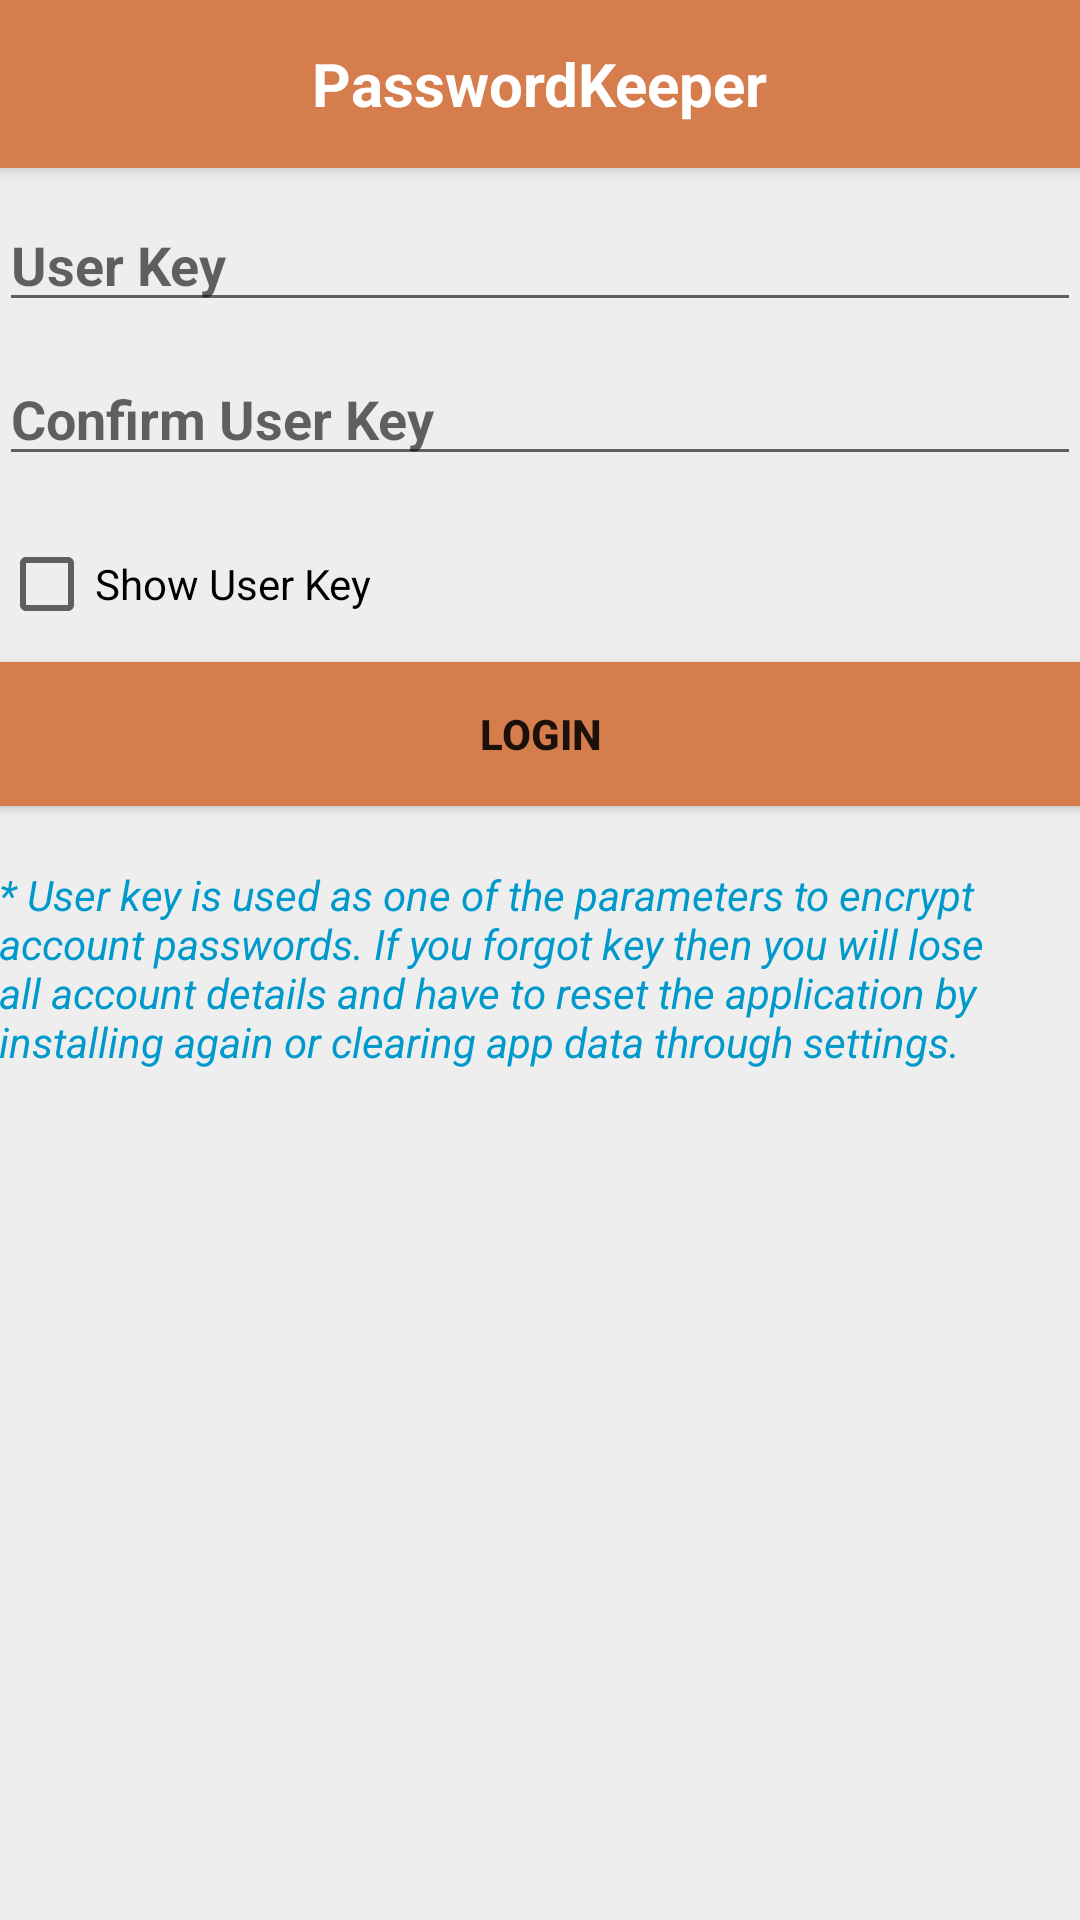

This screen was rendered from an Android layout file. Write that file and the resources it references.
<!-- AndroidManifest.xml: application theme ActionBarTheme -->
<!-- res/layout/user_key.xml -->
<?xml version="1.0" encoding="utf-8"?>
<RelativeLayout xmlns:android="http://schemas.android.com/apk/res/android"
    xmlns:tools="http://schemas.android.com/tools"
    android:layout_width="match_parent"
    android:layout_height="match_parent"
    android:orientation="horizontal"
    tools:context=".PasswordKeeperActivity">

    <android.support.v7.widget.Toolbar
        android:id="@+id/password_account_tool_bar"
        android:layout_width="match_parent"
        android:layout_height="?attr/actionBarSize"
        android:background="@color/titleBar"
        android:elevation="4dp">

        <TextView
            android:layout_width="wrap_content"
            android:layout_height="wrap_content"
            android:text="@string/title_name"
            android:layout_gravity="center"
            android:textSize="20dp"
            android:textStyle="bold"
            android:textColor="@color/textTitle"/>

    </android.support.v7.widget.Toolbar>

    <LinearLayout
        android:orientation="vertical"
        android:layout_width="match_parent"
        android:layout_height="match_parent"
        android:layout_centerHorizontal="true"
        android:layout_below="@+id/password_account_tool_bar"
        android:paddingBottom="@dimen/activity_vertical_margin"
        android:paddingLeft="@dimen/activity_horizontal_margin"
        android:paddingRight="@dimen/activity_horizontal_margin"
        android:paddingTop="@dimen/activity_vertical_margin"
        android:background="@color/background"
        >

        <EditText
            android:id="@+id/et_user_key"
            android:layout_width="match_parent"
            android:layout_height="wrap_content"
            android:layout_marginTop="10dp"
            android:hint="@string/placeholderUserKey"
            android:textColor="@color/text"
            android:textStyle="bold"
            android:singleLine="true"
            android:inputType="textPassword"
            android:maxLength="8"/>

        <EditText
            android:id="@+id/et_confirm_user_key"
            android:layout_width="match_parent"
            android:layout_height="wrap_content"
            android:layout_marginTop="10dp"
            android:hint="@string/placeholderConfirmUserKey"
            android:textColor="@color/text"
            android:textStyle="bold"
            android:singleLine="true"
            android:inputType="textPassword"
            android:maxLength="8"/>

        <CheckBox
            android:id="@+id/cb_show_user_key"
            android:layout_width="wrap_content"
            android:layout_height="wrap_content"
            android:layout_marginTop="20dp"
            android:text="Show User Key" />

        <TextView
            android:layout_width="match_parent"
            android:layout_height="wrap_content"
            android:layout_marginTop="20dp"
            android:textColor="@color/error"
            android:textStyle="bold"
            android:text=""
            android:visibility="gone"
            android:id="@+id/tv_error"
            android:layout_gravity="center_horizontal" />


        <Button
            android:layout_width="match_parent"
            android:layout_height="wrap_content"
            android:layout_centerHorizontal="true"
            android:layout_marginTop="10dp"
            android:textStyle="bold"
            android:background="@color/button"
            android:text="Login"
            android:id="@+id/btn_login" />


        <TextView
            android:layout_width="match_parent"
            android:layout_height="wrap_content"
            android:layout_marginTop="20dp"
            android:textColor="@color/information"
            android:textStyle="italic"
            android:text="@string/userKeyInformation"
            android:id="@+id/tv_info"
            android:layout_gravity="center_horizontal" />


    </LinearLayout>


</RelativeLayout>
<!-- resources referenced by this layout -->
<resources>
  <color name="background">#EEEEEE</color>
  <color name="button">#d57d4c</color>
  <color name="error">#E64320</color>
  <color name="information">#0099CC</color>
  <color name="text">#000000</color>
  <color name="textTitle">#FFFFFF</color>
  <color name="titleBar">#d57d4c</color>
  <string name="placeholderConfirmUserKey">Confirm User Key</string>
  <string name="placeholderUserKey">User Key</string>
  <string name="title_name">PasswordKeeper</string>
  <string name="userKeyInformation">* User key is used as one of the parameters to encrypt account passwords.
          If you forgot key then you will lose all account details and have to reset the application by installing again or
          clearing app data through settings.</string>
  <style name="ActionBarTheme" parent="Theme.AppCompat.Light.NoActionBar">
      </style>
</resources>
